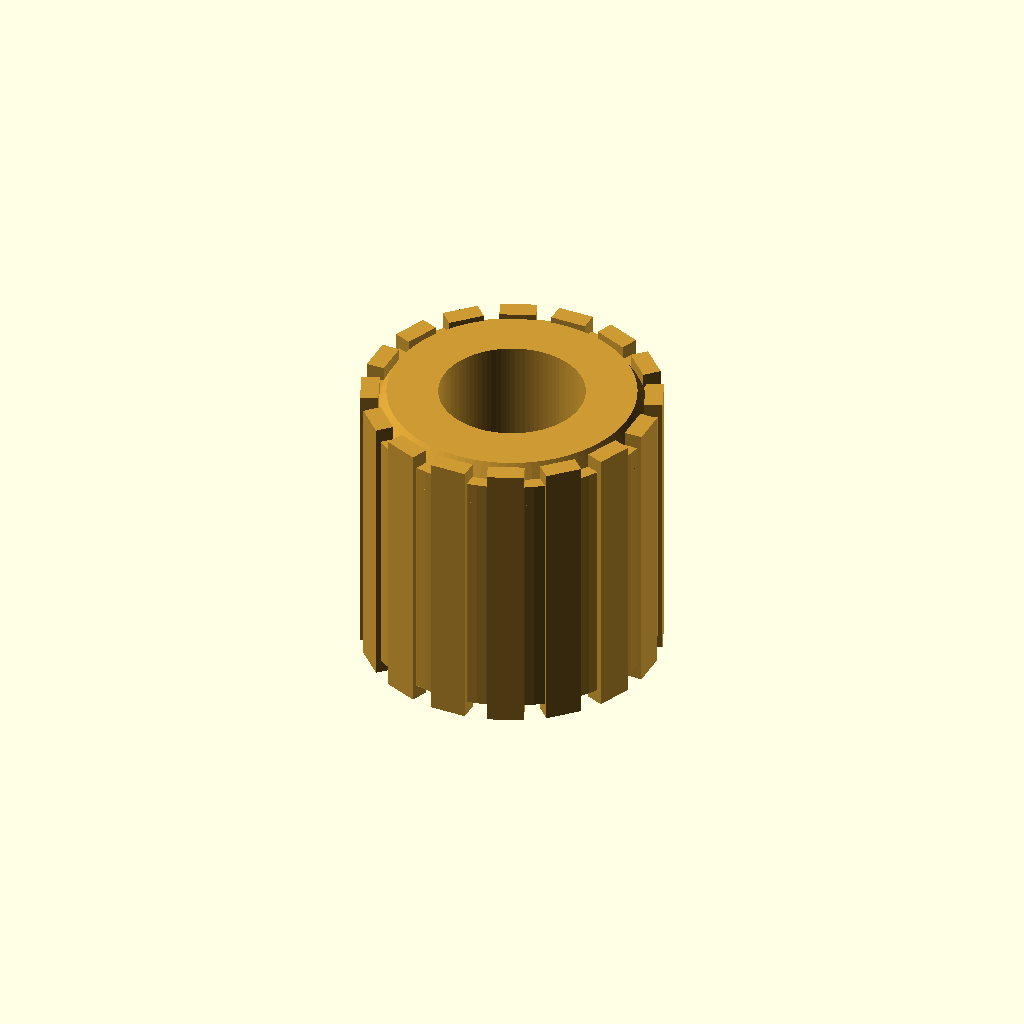
Cell 1: the model at its default parameters.
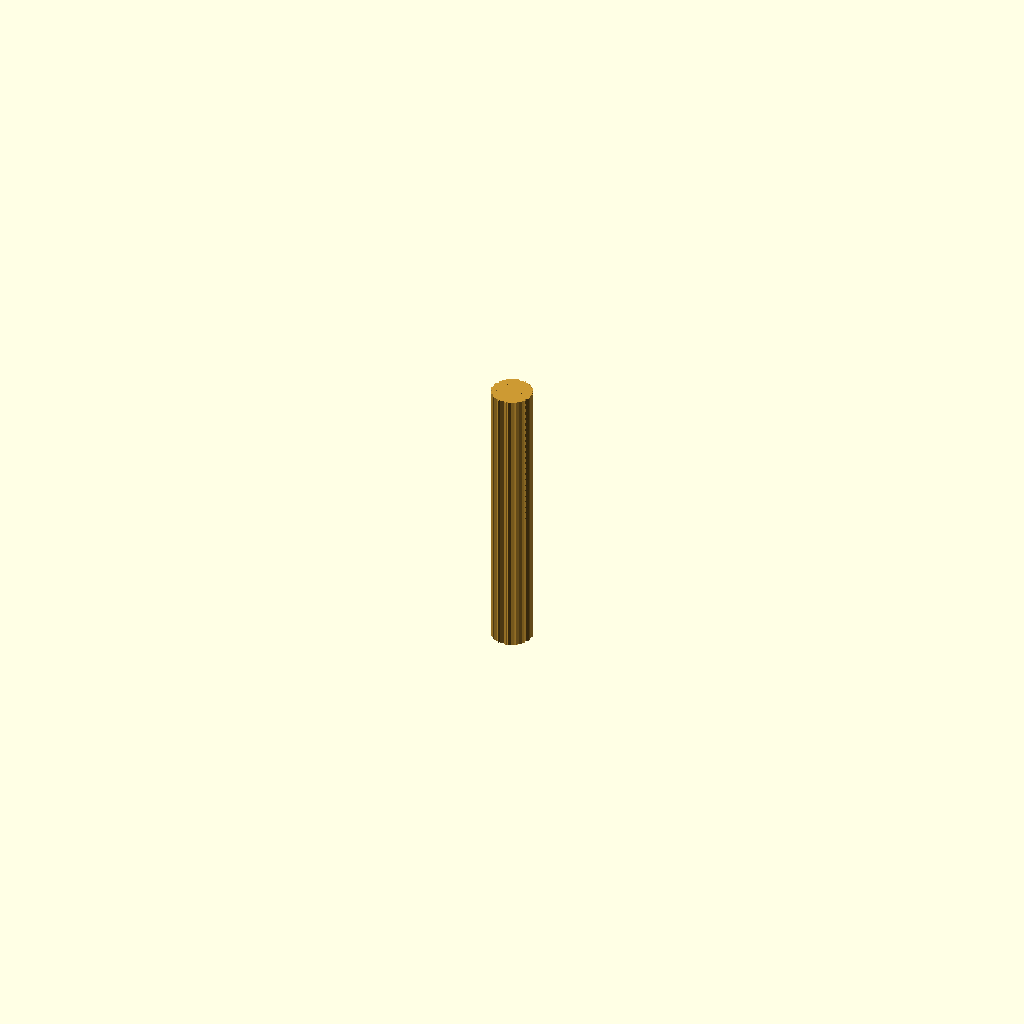
Cell 2: outer_diameter_mm = 0.1 (everything else at default).
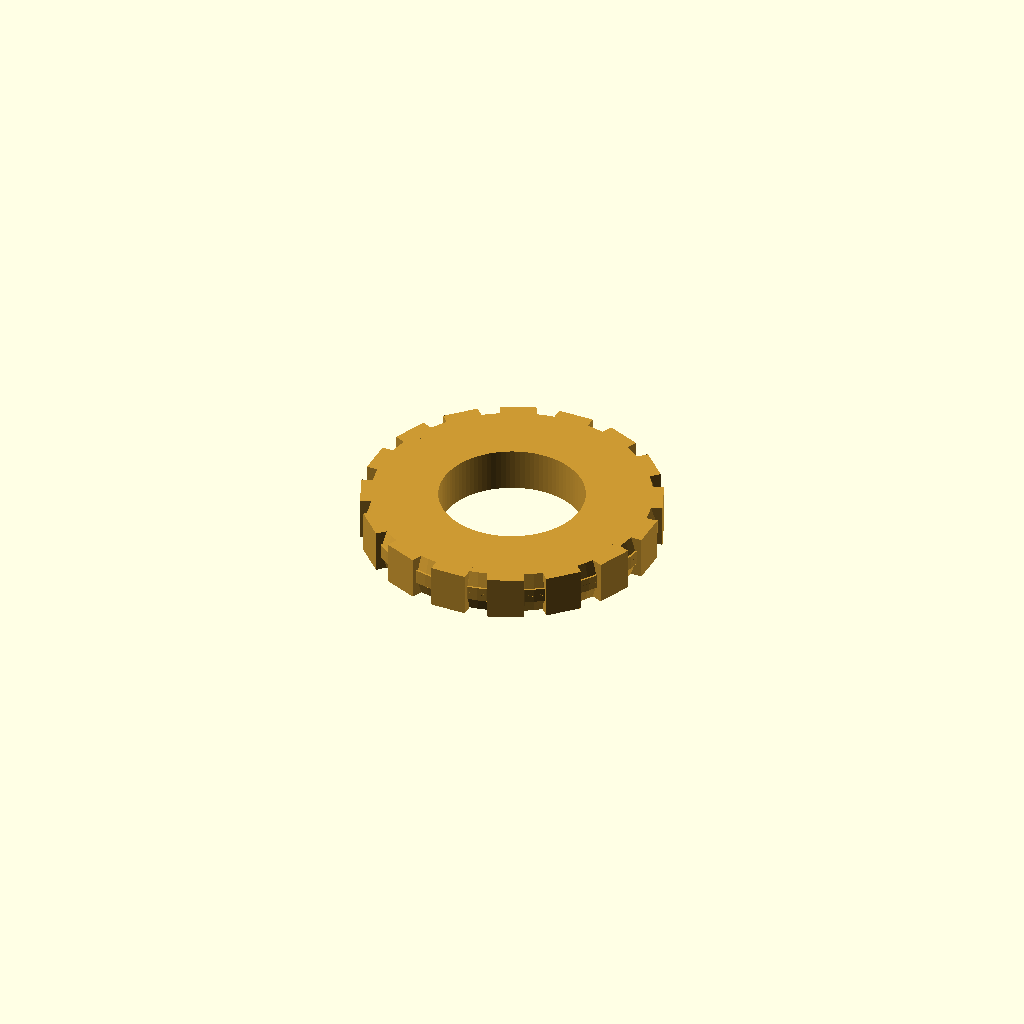
Cell 3 — length_mm set to 0.1, the other parameters unchanged.
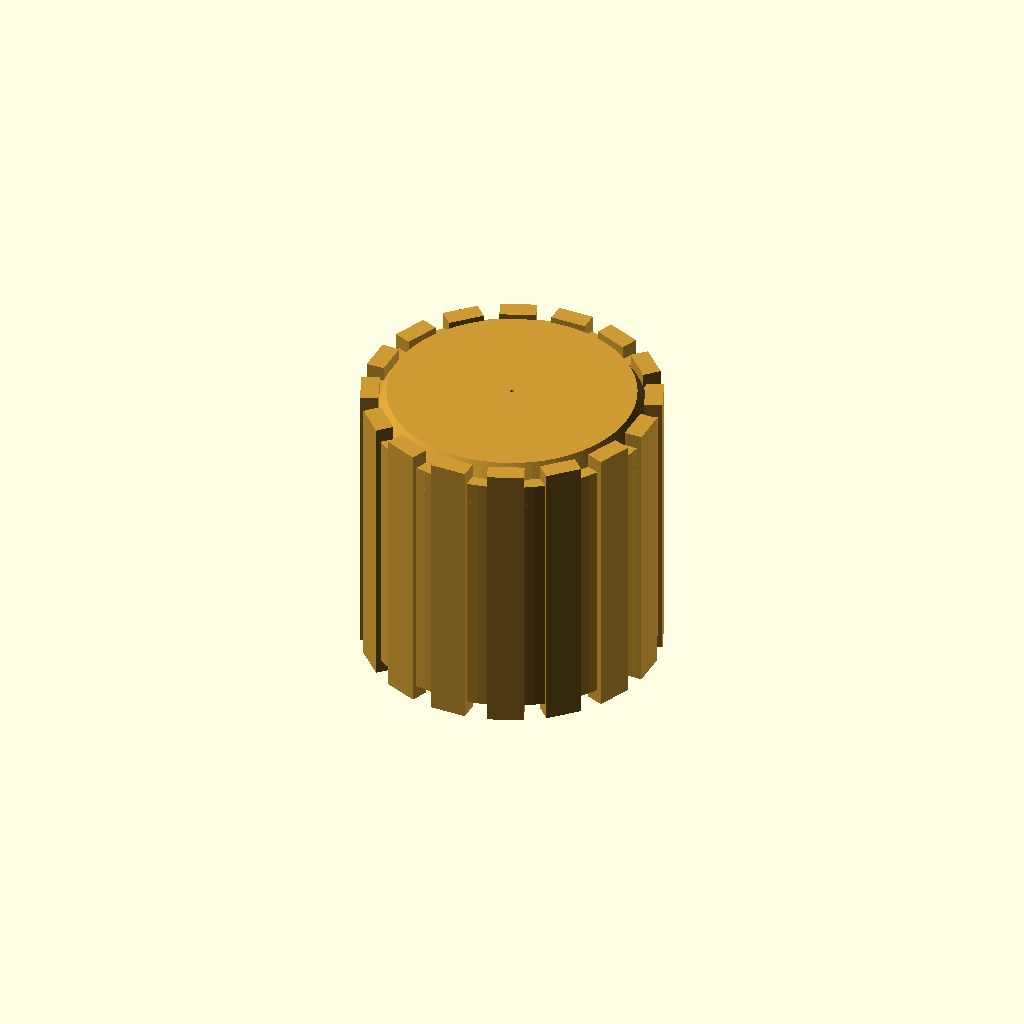
Cell 4: the same model with screw_diameter_mm = 0.05.
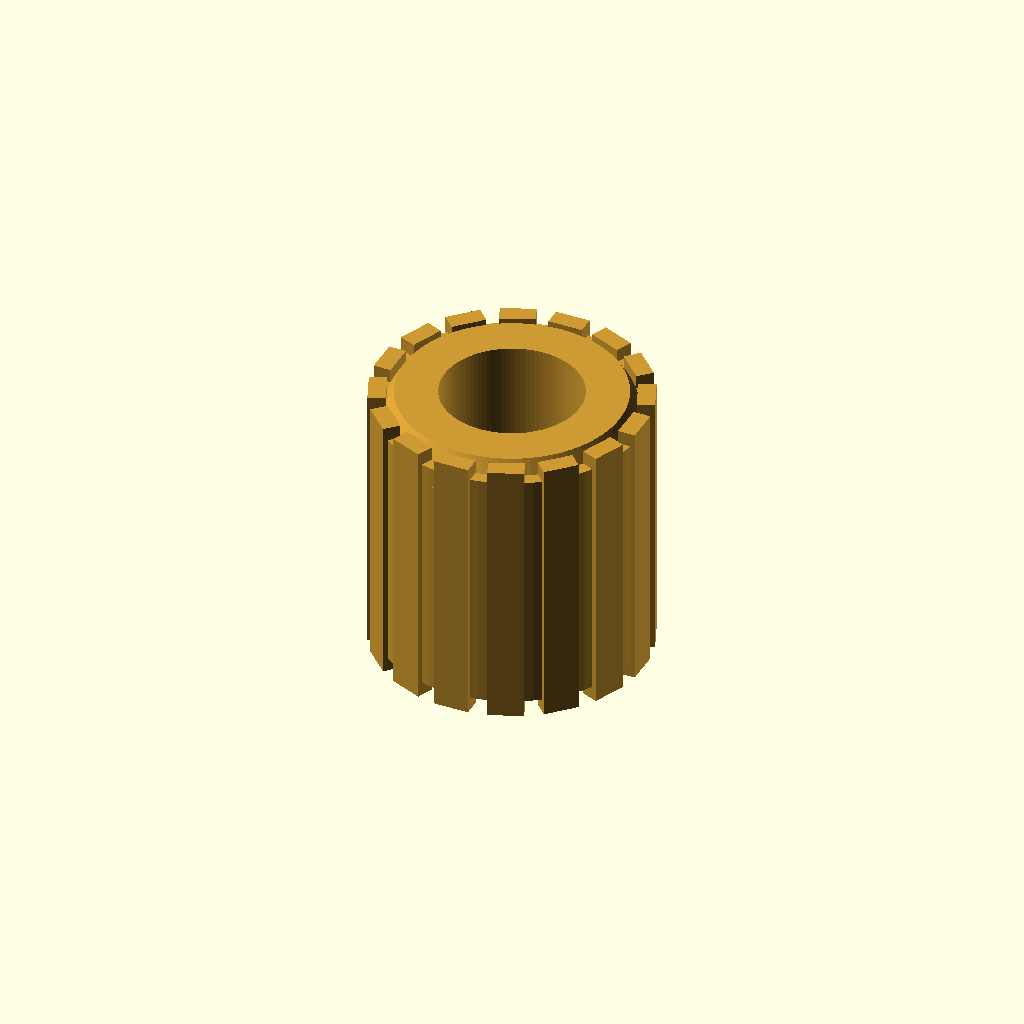
Cell 5 — tolerance_outer_diameter_mm set to -0.2, the other parameters unchanged.
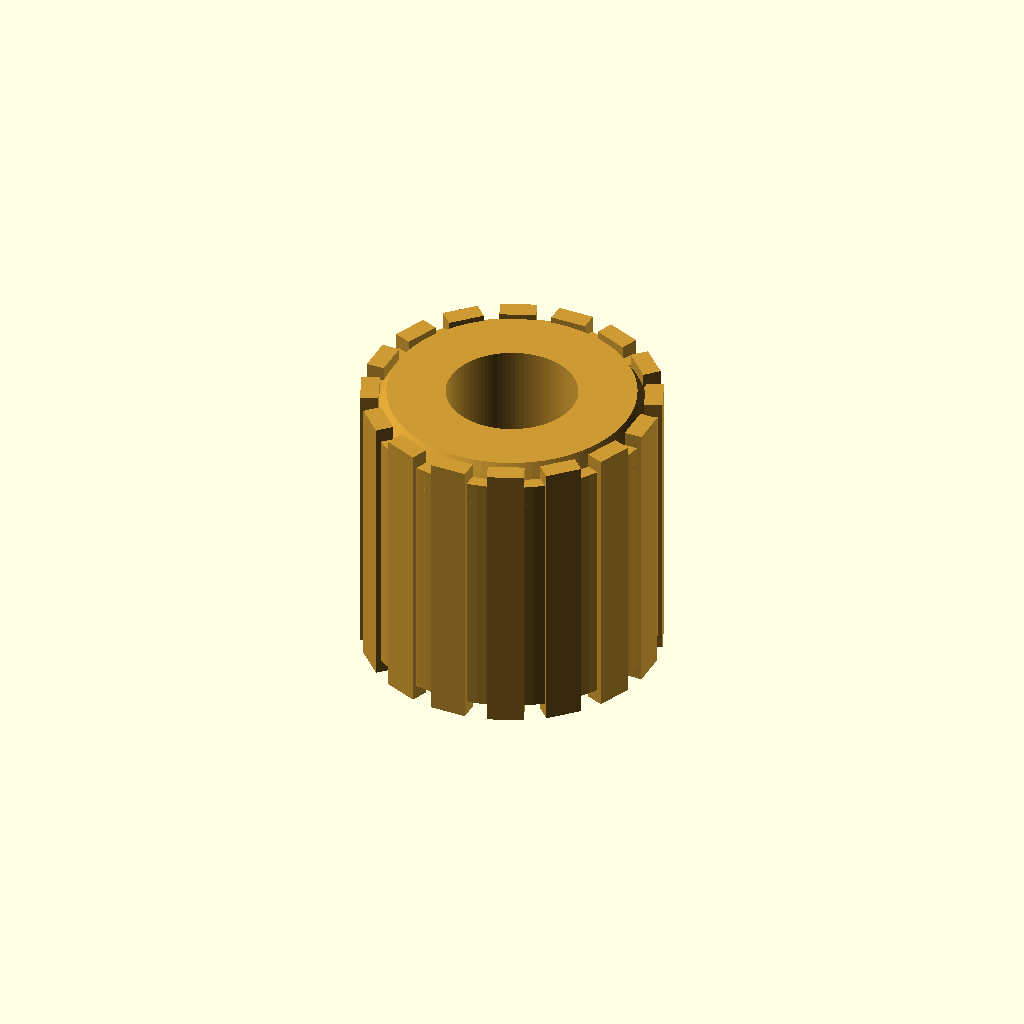
Cell 6: tolerance_inner_diameter_mm = -0.2 (everything else at default).
One fixed orthographic camera (rotation 55°, 0°, 25°; colour scheme Cornfield) for every cell.
OpenSCAD source file results/nopscadlib/craft/scad/insert__F1BM2.scad:
// Threaded heat-set insert (simplified solid with knurl ribs + bore)
// Target: 4.0mm OD, 3.6mm long, for 2.0mm screws

outer_diameter_mm = 4.0; //[2.0:8.0:0.1]
length_mm = 3.6; //[1.8:7.2:0.1]
screw_diameter_mm = 2.0; //[1.0:4.0:0.05]
tolerance_outer_diameter_mm = 0.0; //[-0.2:0.2:0.01]
tolerance_inner_diameter_mm = 0.0; //[-0.2:0.4:0.01]
end_chamfer_mm = 0.3; //[0.1:0.8:0.05]
knurl_rib_count = 16; //[8:32:1]
knurl_rib_depth_mm = 0.25; //[0.1:0.6:0.05]
knurl_rib_width_mm = 0.5; //[0.2:1.2:0.05]
overlap_mm = 0.2; //[0.05:1.0:0.05]

$fn = 96;

module threaded_insert() {
  outer_r = max((outer_diameter_mm + tolerance_outer_diameter_mm) / 2, 0.01);
  inner_r = max((screw_diameter_mm + tolerance_inner_diameter_mm) / 2, 0.01);

  // Ensure valid geometry (avoid negative/zero heights and inverted chamfers)
  L = max(length_mm, 0.2);
  ov = max(overlap_mm, 0.01);

  // Keep chamfer within part length and radius
  chamfer_h = min(max(end_chamfer_mm, 0), L/2 - 0.01);
  chamfer_drop = min(chamfer_h, outer_r - 0.01);

  // Knurl ribs: protrude outward, overlap into body for connectivity
  rib_radial = max(knurl_rib_depth_mm, 0.01);
  rib_w = max(knurl_rib_width_mm, 0.01);
  rib_h = L + 2*ov;

  // Place rib so it intersects the base cylinder by ov
  rib_center_r = outer_r + rib_radial/2 - ov;

  // Prevent bore from deleting the whole part
  bore_r = min(inner_r, outer_r - 0.15);

  color([0.8, 0.6, 0.2])
  difference() {
    union() {
      // Main body
      cylinder(h=L, r=outer_r, center=true);

      // End chamfers (connected via overlap)
      if (chamfer_h > 0 && chamfer_drop > 0) {
        translate([0, 0,  L/2 - chamfer_h/2 + ov/2])
          cylinder(h=chamfer_h + ov, r1=outer_r, r2=outer_r - chamfer_drop, center=true);

        translate([0, 0, -L/2 + chamfer_h/2 - ov/2])
          cylinder(h=chamfer_h + ov, r1=outer_r - chamfer_drop, r2=outer_r, center=true);
      }

      // Knurl ribs (radial array)
      for (i = [0:knurl_rib_count-1]) {
        rotate([0, 0, i*360/knurl_rib_count])
          translate([rib_center_r, 0, 0])
            cube([rib_radial, rib_w, rib_h], center=true);
      }
    }

    // Internal screw bore (through)
    cylinder(h=L + 4*ov, r=bore_r, center=true);
  }
}

threaded_insert();
Parameter table extracted from the source (name, type, default, range or options):
outer_diameter_mm: number, default 4, range 0.1 to 2, step 8
length_mm: number, default 3.6, range 0.1 to 1.8, step 7.2
screw_diameter_mm: number, default 2, range 0.05 to 1, step 4
tolerance_outer_diameter_mm: number, default 0, range -0.2 to 0.01, step 0.2
tolerance_inner_diameter_mm: number, default 0, range -0.2 to 0.01, step 0.4
end_chamfer_mm: number, default 0.3, range 0.05 to 0.1, step 0.8
knurl_rib_count: number, default 16, range 1 to 8, step 32
knurl_rib_depth_mm: number, default 0.25, range 0.05 to 0.1, step 0.6
knurl_rib_width_mm: number, default 0.5, range 0.05 to 0.2, step 1.2
overlap_mm: number, default 0.2, range 0.05 to 0.05, step 1
